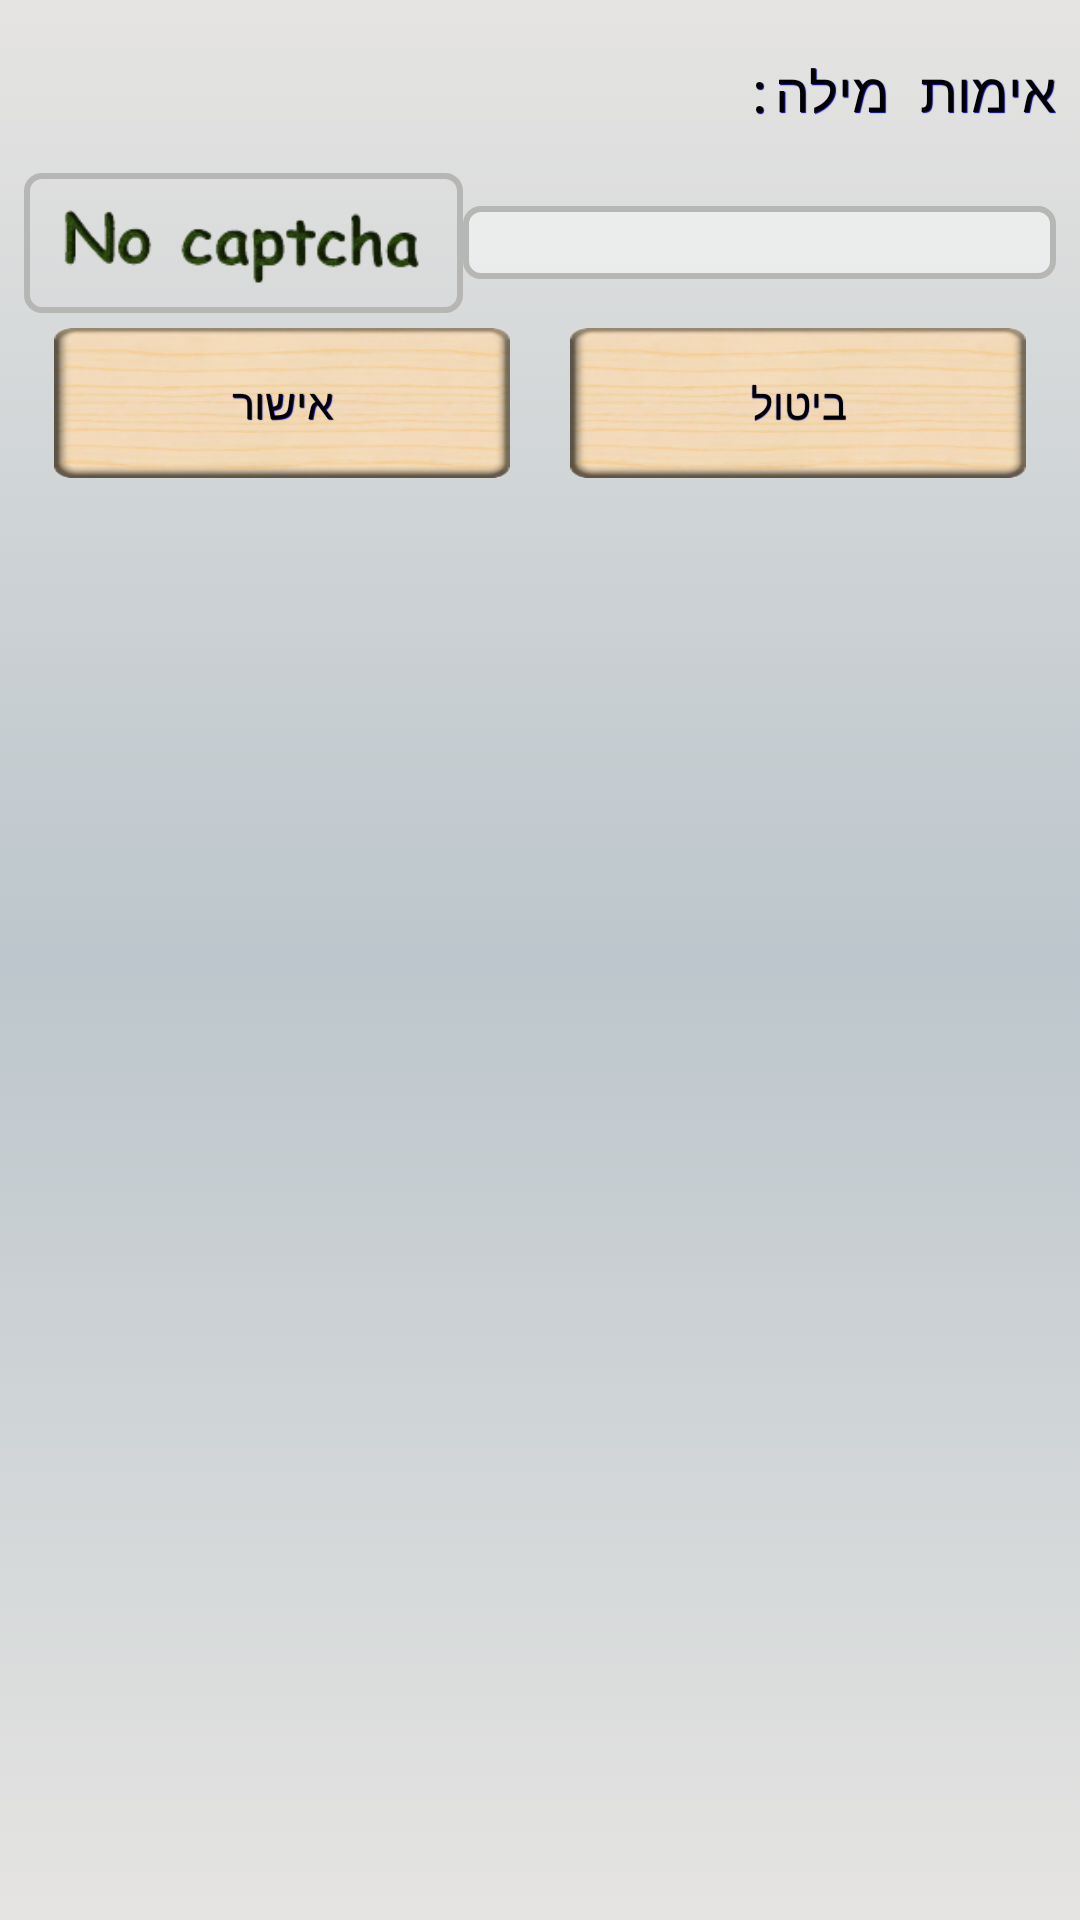

Android layout source for this screen:
<!-- AndroidManifest.xml: application theme MyThemeWithBar -->
<!-- res/layout/dialog_captcha.xml -->
<?xml version="1.0" encoding="utf-8"?>
<LinearLayout xmlns:android="http://schemas.android.com/apk/res/android"
    android:layout_width="fill_parent"
    android:layout_height="fill_parent"
    android:orientation="vertical"
    android:padding="8dp" >

    <TextView
        android:id="@+id/captcha_title"
        style="@style/SpecialText"
        android:layout_width="wrap_content"
        android:layout_height="wrap_content"
        android:layout_gravity="right"
        android:layout_marginBottom="10dp"
        android:layout_marginTop="10dp"
        android:text="@string/login_ask_login_captcha"
        android:textAppearance="?android:attr/textAppearanceMedium" />

    <LinearLayout
        android:layout_width="wrap_content"
        android:layout_height="wrap_content"
        android:layout_marginTop="5dp"
        android:orientation="horizontal" >

        <ImageView
            android:id="@+id/captcha_image"
            android:layout_width="0px"
            android:layout_height="wrap_content"
            android:layout_weight="2"
            android:background="@drawable/no_image_style"
            android:contentDescription="@string/login_captcha_description"
            android:src="@drawable/no_captcha" />

        <EditText
            android:id="@+id/captcha_text"
            style="@style/EditTextStyle"
            android:layout_width="0px"
            android:layout_height="wrap_content"
            android:layout_gravity="center"
            android:paddingLeft="8dip"
       		android:paddingRight="8dip"
            android:layout_weight="1"
            android:ems="10"
            android:inputType="text"
            android:singleLine="true" />
    </LinearLayout>

    <LinearLayout
        android:layout_width="match_parent"
        android:layout_height="wrap_content"
        android:layout_marginBottom="5dp"
        android:layout_marginTop="5dp"
        android:orientation="horizontal" >

        <Button
            android:id="@+id/captcha_enter"
            style="@style/MyButtonStyle"
            android:layout_width="0px"
            android:layout_gravity="center"
            android:layout_marginLeft="10dip"
            android:layout_marginRight="10dip"
            android:layout_weight="1"
            android:text="@string/button_accept" />

        <Button
            android:id="@+id/captcha_close"
            style="@style/MyButtonStyle"
            android:layout_width="0px"
            android:layout_gravity="center"
            android:layout_marginLeft="10dip"
            android:layout_marginRight="10dip"
            android:layout_weight="1"
            android:text="@string/button_deny" />
    </LinearLayout>

</LinearLayout>
<!-- resources referenced by this layout -->
<resources>
  <!-- drawable no_image_style (drawable) -->
  <?xml version="1.0" encoding="utf-8"?>
  <shape xmlns:android="http://schemas.android.com/apk/res/android"
      android:shape="rectangle" >
  	<solid android:color="#00000000" />
      <corners
          android:bottomLeftRadius="5dp"
          android:bottomRightRadius="5dp"
          android:topLeftRadius="5dp"
          android:topRightRadius="5dp" />
  
      <stroke
          android:width="2dp"
          android:color="#B6B6B4" />
  
  </shape>
  <string name="button_accept">אישור</string>
  <string name="button_deny">ביטול</string>
  <string name="login_ask_login_captcha">אימות מילה:</string>
  <string name="login_captcha_description">captcha</string>
  <style name="EditTextStyle">
          <item name="android:background">@drawable/border_edit_text</item>
      </style>
  <style name="MyButtonStyle" parent="@style/SpecialText">
          <item name="android:layout_width">100dp</item>
          <item name="android:layout_height">50dp</item>
          <item name="android:background">@drawable/my_button</item>
      </style>
  <style name="SpecialText">
          <item name="android:shadowRadius">0.1</item>
          <item name="android:shadowColor">@color/DarkBlue</item>
          <item name="android:shadowDx">0.5</item>
          <item name="android:shadowDy">0.5</item>
      </style>
  <!-- drawable my_button (drawable) -->
  <?xml version="1.0" encoding="utf-8"?>
  <selector xmlns:android="http://schemas.android.com/apk/res/android" >
      <item
          android:state_pressed="false"
          android:state_focused="false"
          android:drawable="@drawable/button_up" />
      <item
          android:state_focused="false"
          android:state_pressed="true"
          android:drawable="@drawable/button_down" />
      
  
  </selector>
  <color name="DarkBlue">#00008B</color>
  <style name="CustomWindowTitleBackground" parent="@android:style/Widget.Holo.Light.ActionBar">
          <item name="android:background">@drawable/title_background</item>
          <item name="android:titleTextStyle">@style/SpecialText</item>
      </style>
  <!-- drawable background_color (drawable) -->
  <?xml version="1.0" encoding="utf-8"?>
  <selector xmlns:android="http://schemas.android.com/apk/res/android">
  
      <item>
          <shape>
              <gradient android:angle="270"
                  android:centerColor="#BCC6CC"
                  android:startColor="#E5E4E2"
                  android:endColor="#E5E4E2"
                  android:type="linear" />
          </shape>
      </item>
  
  </selector>
  <color name="Black">#000000</color>
  <style name="Sample.Dialog" parent="android:Theme.Dialog">
          <item name="android:windowNoTitle">true</item>
          <item name="android:popupBackground">@drawable/notifcation_style</item>
          <item name="android:windowBackground">@drawable/notifcation_style</item>
      </style>
  <style name="MyPopupMenu" parent="android:style/Widget.Holo.Light.ListPopupWindow">
          <item name="android:background">@drawable/notifcation_style</item>
          <item name="android:popupBackground">@drawable/notifcation_style</item>
      </style>
  <style name="customCheckBoxStyle" parent="@android:style/Widget.Holo.Light.CompoundButton.CheckBox" />
  <style name="MyActionWidgetTheme" parent="@android:style/Widget">
          <item name="android:popupBackground">@drawable/notifcation_style</item>
      </style>
  <!-- drawable title_background (drawable) -->
  <?xml version="1.0" encoding="utf-8"?>
  <selector xmlns:android="http://schemas.android.com/apk/res/android">
  
      <item><shape>
              <gradient android:angle="270" android:endColor="#BCC6CC" android:startColor="#F0F8FF" android:type="linear" />
          </shape></item>
  
  </selector>
  <color name="MyGray">#B6B6B4</color>
</resources>
